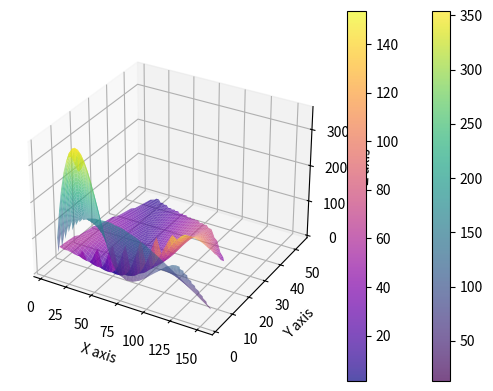

Write the Python code that produced this figure.
import numpy as np
import matplotlib.pyplot as plt
from mpl_toolkits.mplot3d import Axes3D
from scipy.interpolate import griddata

# Provided values for the first surface
x1 = [5, 31, 153, 125, 92, 66, 4]
y1 = [4, 7, 6, 3, 5, 2, 4]
z1 = [31, 153, 6, 125, 92, 66, 4]

# Provided values for the second surface
x2 = [4, 21, 133, 115, 102, 76, 18]
y2 = [4, 16, 26, 13, 35, 12, 54]
z2 = [61, 53, 26, 155, 72, 16, 4]

# Create meshgrid for the first surface
xi1 = np.linspace(min(x1), max(x1), 50)
yi1 = np.linspace(min(y1), max(y1), 50)
X1, Y1 = np.meshgrid(xi1, yi1)
Z1 = griddata((x1, y1), z1, (X1, Y1), method='cubic')

# Create meshgrid for the second surface
xi2 = np.linspace(min(x2), max(x2), 50)
yi2 = np.linspace(min(y2), max(y2), 50)
X2, Y2 = np.meshgrid(xi2, yi2)
Z2 = griddata((x2, y2), z2, (X2, Y2), method='cubic')

# Create a new figure
fig = plt.figure()

# Add a subplot for the first surface
ax = fig.add_subplot(111, projection='3d')
surf1 = ax.plot_surface(X1, Y1, Z1, cmap='viridis', alpha=0.7)
surf2 = ax.plot_surface(X2, Y2, Z2, cmap='plasma', alpha=0.7)

# Set axis labels
ax.set_xlabel('X axis')
ax.set_ylabel('Y axis')
ax.set_zlabel('Z axis')

# Add a color bar which maps values to colors
fig.colorbar(surf1)
fig.colorbar(surf2)

# Display the plot
plt.show()
